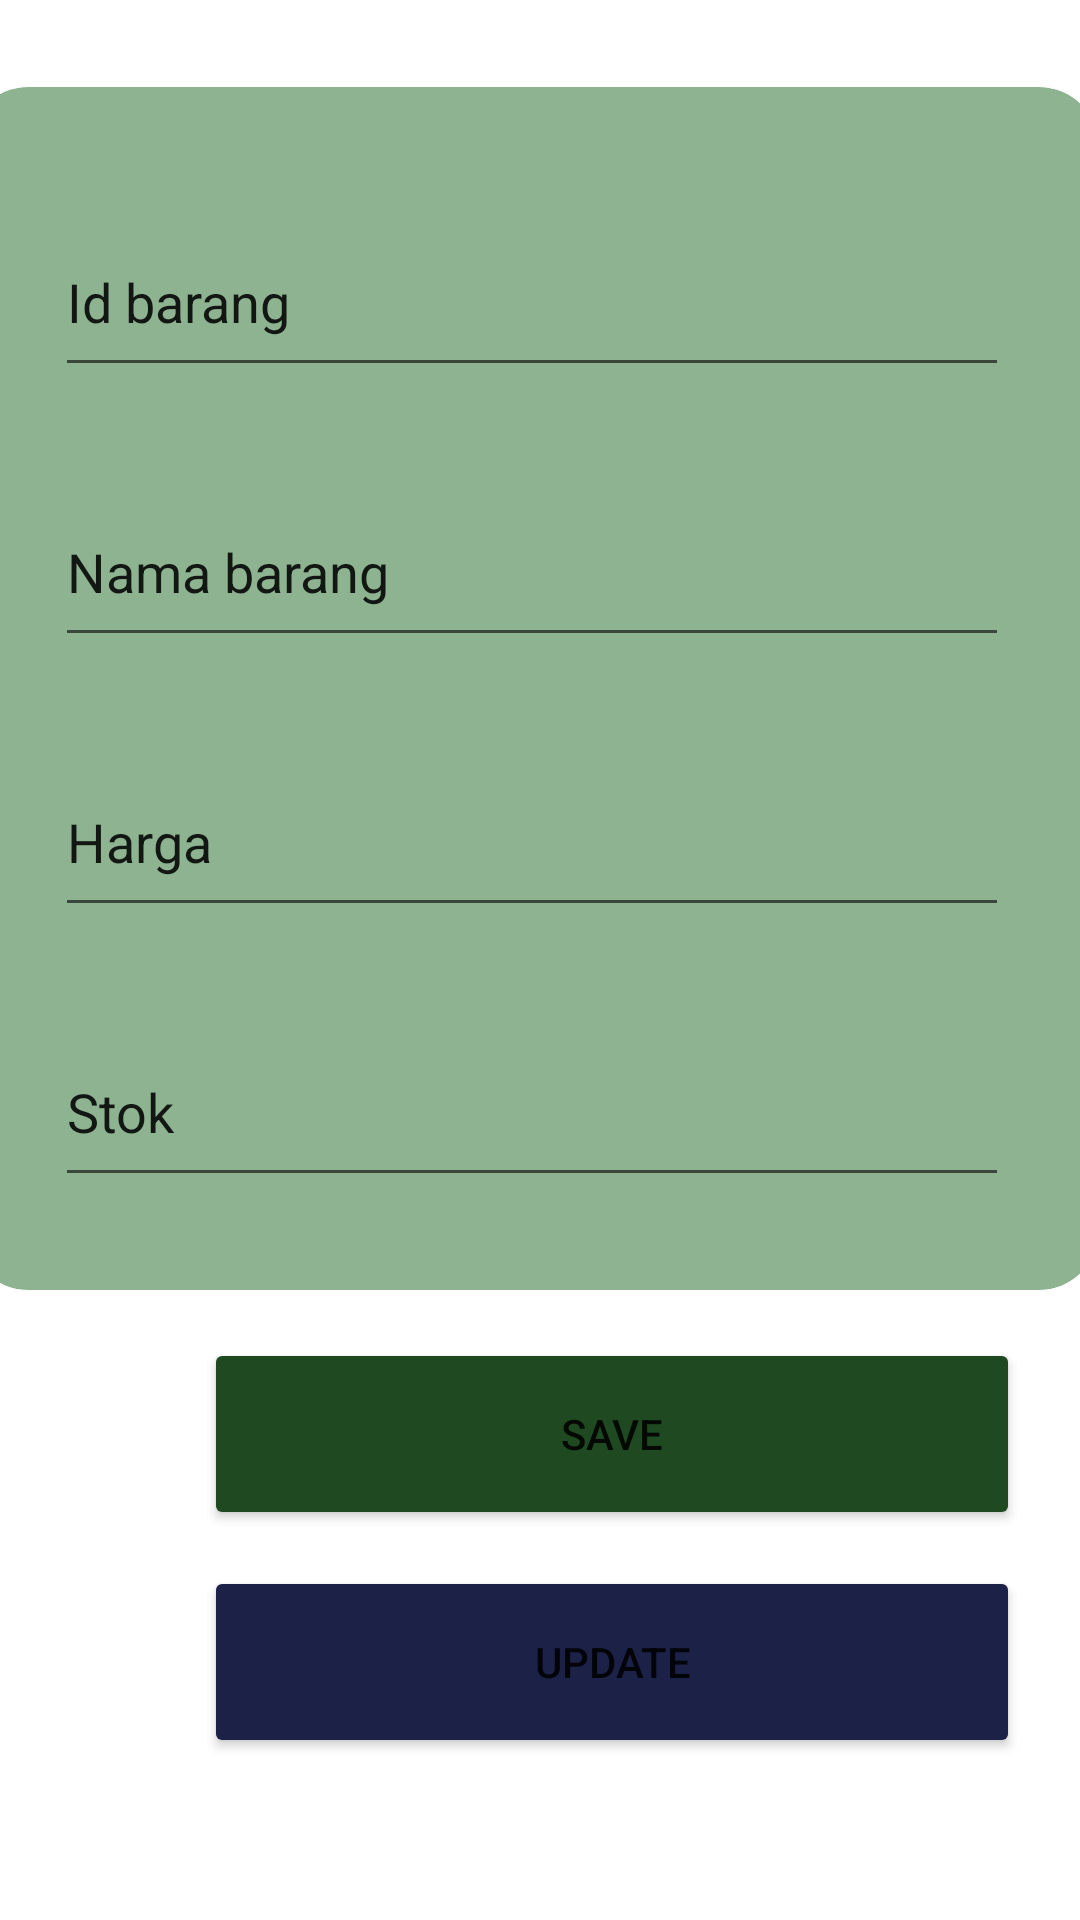

This screen was rendered from an Android layout file. Write that file and the resources it references.
<!-- AndroidManifest.xml: application theme Theme.Penjualan_FauziatunNurulUla -->
<!-- res/layout/activity_edit.xml -->
<?xml version="1.0" encoding="utf-8"?>
<androidx.constraintlayout.widget.ConstraintLayout xmlns:android="http://schemas.android.com/apk/res/android"
    xmlns:app="http://schemas.android.com/apk/res-auto"
    xmlns:tools="http://schemas.android.com/tools"
    android:layout_width="match_parent"
    android:layout_height="match_parent"
    tools:context=".edit_Activity">

    <androidx.cardview.widget.CardView
        android:id="@+id/cardView"
        android:layout_width="377dp"
        android:layout_height="401dp"
        android:layout_marginStart="10dp"
        android:layout_marginEnd="15dp"
        android:layout_marginBottom="210dp"
        app:cardBackgroundColor="#8EB390"
        app:cardCornerRadius="20dp"
        app:layout_constraintBottom_toBottomOf="parent"
        app:layout_constraintEnd_toEndOf="parent"
        app:layout_constraintHorizontal_bias="0.5"
        app:layout_constraintStart_toStartOf="parent">

        <androidx.constraintlayout.widget.ConstraintLayout
            android:layout_width="match_parent"
            android:layout_height="match_parent">

            <EditText
                android:id="@+id/idBarang"
                android:layout_width="318dp"
                android:layout_height="60dp"
                android:layout_marginStart="29dp"
                android:layout_marginTop="40dp"
                android:ems="10"
                android:inputType="textPersonName"
                android:text="Id barang"
                app:layout_constraintStart_toStartOf="parent"
                app:layout_constraintTop_toTopOf="parent" />

            <EditText
                android:id="@+id/namaBarang"
                android:layout_width="318dp"
                android:layout_height="60dp"
                android:layout_marginStart="29dp"
                android:layout_marginTop="30dp"
                android:ems="10"
                android:inputType="textPersonName"
                android:text="Nama barang"
                app:layout_constraintStart_toStartOf="parent"
                app:layout_constraintTop_toBottomOf="@+id/idBarang" />

            <EditText
                android:id="@+id/stokBarang"
                android:layout_width="318dp"
                android:layout_height="60dp"
                android:layout_marginStart="29dp"
                android:layout_marginTop="30dp"
                android:ems="10"
                android:inputType="textPersonName"
                android:text="Stok"
                app:layout_constraintStart_toStartOf="parent"
                app:layout_constraintTop_toBottomOf="@+id/hargaBarang" />

            <EditText
                android:id="@+id/hargaBarang"
                android:layout_width="318dp"
                android:layout_height="60dp"
                android:layout_marginStart="29dp"
                android:layout_marginTop="30dp"
                android:ems="10"
                android:inputType="textPersonName"
                android:text="Harga"
                app:layout_constraintStart_toStartOf="parent"
                app:layout_constraintTop_toBottomOf="@+id/namaBarang" />

        </androidx.constraintlayout.widget.ConstraintLayout>

    </androidx.cardview.widget.CardView>

    <TextView
        android:id="@+id/textView"
        android:layout_width="294dp"
        android:layout_height="45dp"
        android:layout_marginStart="68dp"
        android:layout_marginTop="35dp"
        android:text="INPUT DATA BARANG"
        android:textSize="28dp"
        android:textStyle="bold"
        app:layout_constraintStart_toStartOf="parent"
        app:layout_constraintTop_toTopOf="parent" />

    <Button
        android:id="@+id/btnSimpan"
        android:layout_width="272dp"
        android:layout_height="64dp"
        android:layout_marginStart="68dp"
        android:layout_marginTop="16dp"
        android:text="SAVE"
        app:backgroundTint="#1F4A21"
        app:cornerRadius="25dp"
        app:layout_constraintStart_toStartOf="parent"
        app:layout_constraintTop_toBottomOf="@+id/cardView" />

    <Button
        android:id="@+id/btnUpdate"
        android:layout_width="272dp"
        android:layout_height="64dp"
        android:layout_marginStart="68dp"
        android:layout_marginTop="12dp"
        android:text="UPDATE"
        app:backgroundTint="#1B2147"
        app:cornerRadius="25dp"
        app:layout_constraintStart_toStartOf="parent"
        app:layout_constraintTop_toBottomOf="@+id/btnSimpan" />
</androidx.constraintlayout.widget.ConstraintLayout>
<!-- resources referenced by this layout -->
<resources>
  <style name="Theme.Penjualan_FauziatunNurulUla" parent="Theme.MaterialComponents.DayNight.DarkActionBar">
          
          <item name="colorPrimary">@color/purple_500</item>
          <item name="colorPrimaryVariant">@color/purple_700</item>
          <item name="colorOnPrimary">@color/white</item>
          
          <item name="colorSecondary">@color/teal_200</item>
          <item name="colorSecondaryVariant">@color/teal_700</item>
          <item name="colorOnSecondary">@color/black</item>
          
          <item name="android:statusBarColor" tools:targetApi="l">?attr/colorPrimaryVariant</item>
          
      </style>
  <color name="purple_500">#578F5B</color>
  <color name="purple_700">#759176</color>
  <color name="white">#FFFFFFFF</color>
  <color name="teal_200">#FF03DAC5</color>
  <color name="teal_700">#FF018786</color>
  <color name="black">#FF000000</color>
</resources>
